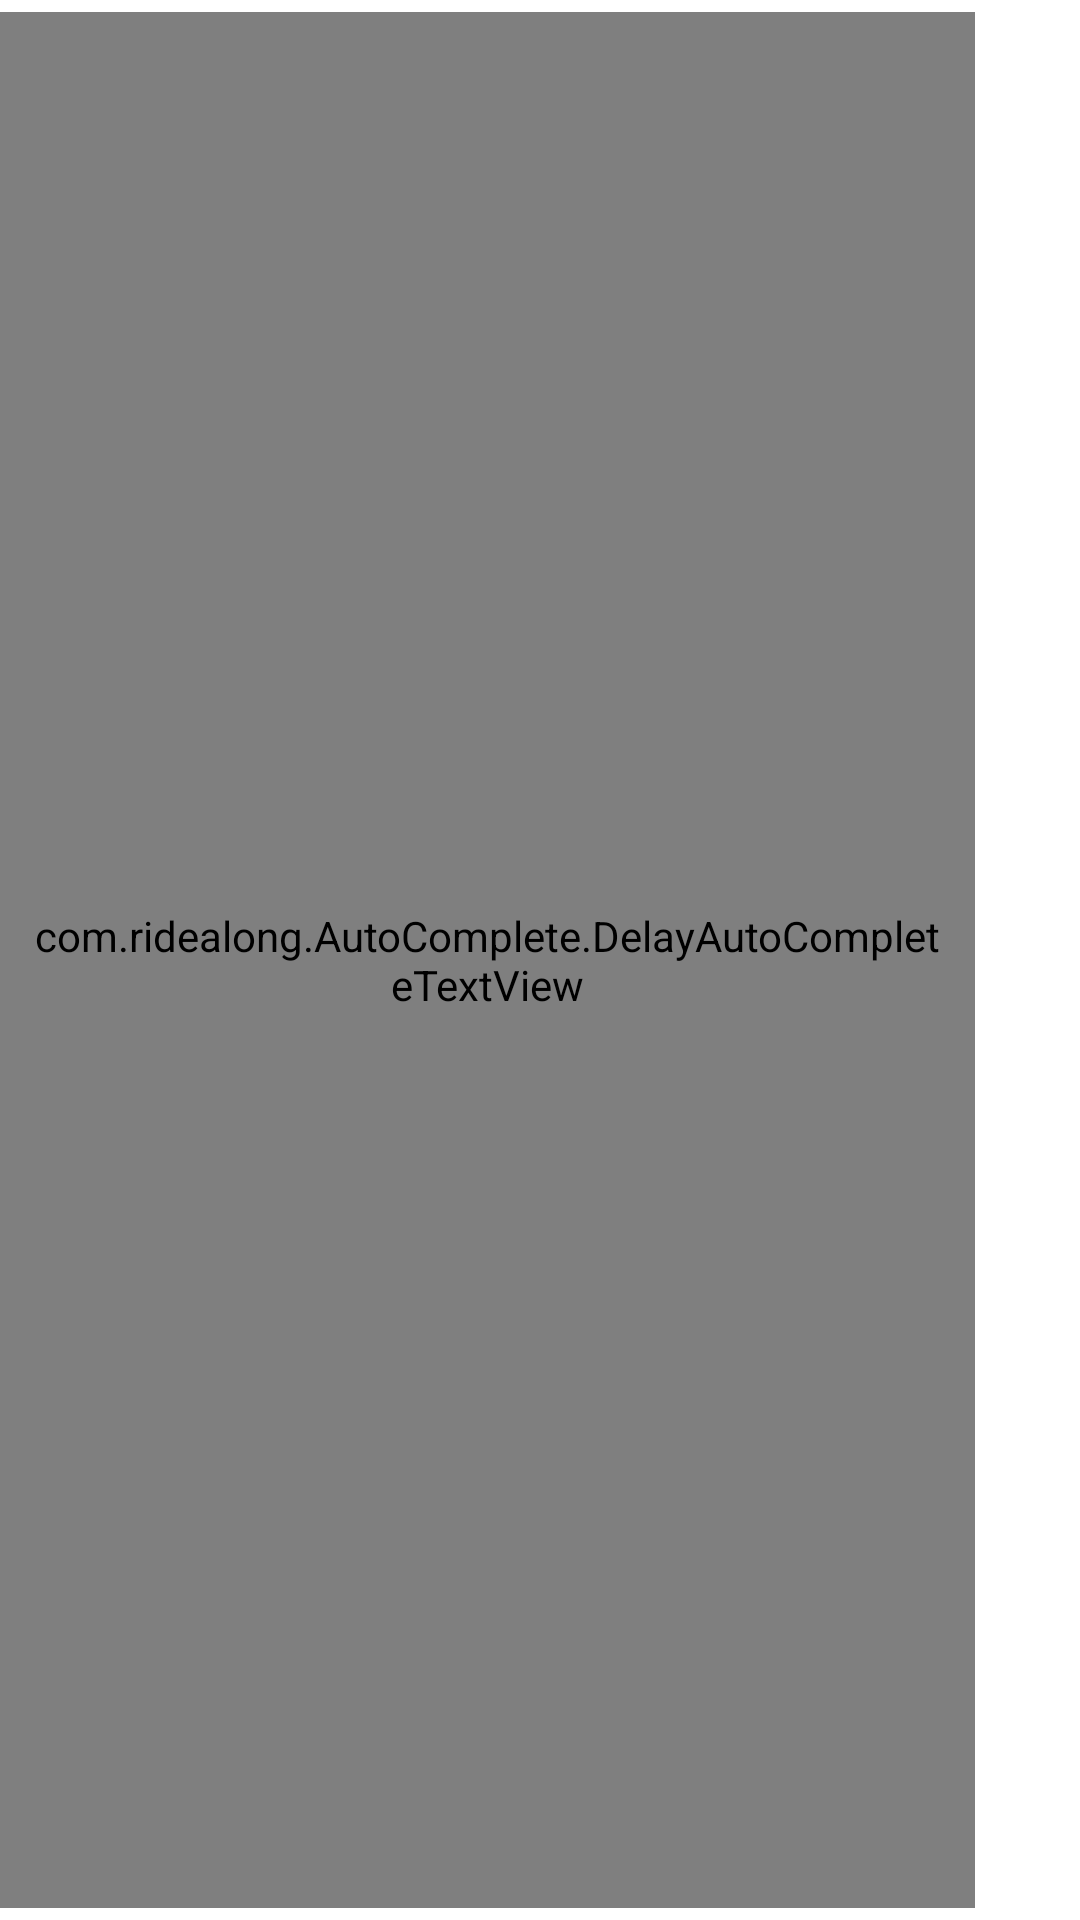

The Android layout XML behind this screen, and the referenced resources:
<!-- AndroidManifest.xml: application theme AppTheme -->
<!-- res/layout/activity_auto_complete.xml -->
<?xml version="1.0" encoding="utf-8"?>
<FrameLayout xmlns:android="http://schemas.android.com/apk/res/android"
    android:layout_width="match_parent"
    android:layout_height="wrap_content"
    android:background="@color/white">

    <com.ridealong.AutoComplete.DelayAutoCompleteTextView
        android:id="@+id/geo_autocomplete"
        android:layout_width="match_parent"
        android:layout_height="fill_parent"
        android:layout_gravity="center_vertical"
        android:layout_marginBottom="4dp"
        android:layout_marginEnd="35dp"
        android:layout_marginRight="35dp"
        android:layout_marginTop="4dp"
        android:background="@color/white"
        android:dropDownWidth="fill_parent"
        android:hint="@string/map_geo_search_input_hint"
        android:imeOptions="flagNoExtractUi|actionSearch"
        android:inputType="textCapSentences"
        android:padding="10dp"
        android:textColor="@color/header_text_color" />

    <ImageView
        android:id="@+id/geo_autocomplete_clear"
        android:layout_width="wrap_content"
        android:layout_height="wrap_content"
        android:layout_gravity="center_vertical|end"
        android:layout_marginEnd="12dp"
        android:layout_marginRight="12dp"
        android:contentDescription="@string/map_list_header_txt"
        android:src="@mipmap/ic_close_black_24dp"
        android:visibility="gone" />
</FrameLayout>
<!-- resources referenced by this layout -->
<resources>
  <color name="header_text_color">#DC143C</color>
  <color name="white">#ffffff</color>
  <string name="map_geo_search_input_hint">Search</string>
  <string name="map_list_header_txt">Description</string>
  <style name="AppTheme" parent="Theme.AppCompat.Light.DarkActionBar">
          
          <item name="colorPrimary">@color/Green</item>
          <item name="colorPrimaryDark">@color/colorPrimaryDark</item>
          <item name="colorAccent">@color/Crimson</item>
      </style>
  <color name="Green">#4b9b87</color>
  <color name="colorPrimaryDark">#303f9f</color>
  <color name="Crimson">#DC143C</color>
</resources>
